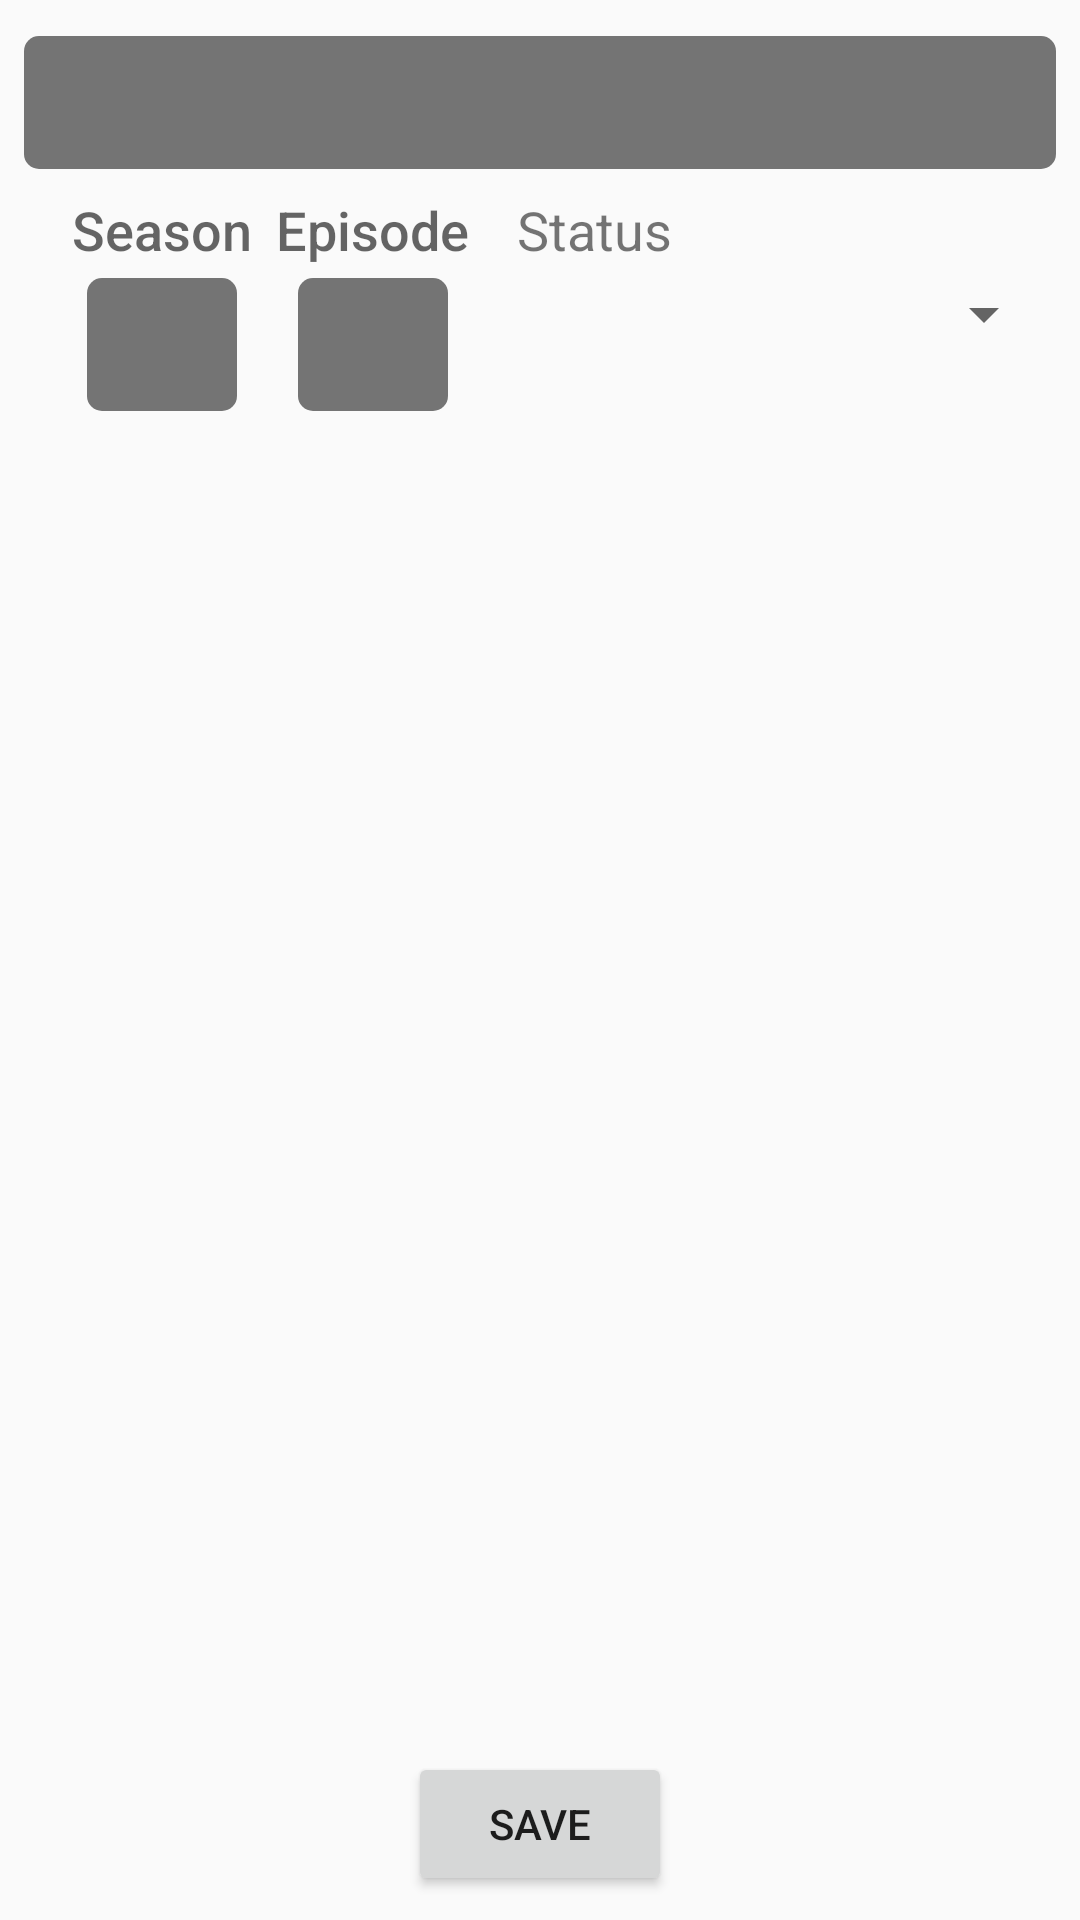

Produce the Android XML layout that renders to this screen, including the resource entries it uses.
<!-- AndroidManifest.xml: application theme AppTheme -->
<!-- res/layout/fragment_record_series.xml -->
<?xml version="1.0" encoding="utf-8"?>
<android.support.constraint.ConstraintLayout
    xmlns:android="http://schemas.android.com/apk/res/android"
    xmlns:app="http://schemas.android.com/apk/res-auto"
    xmlns:tools="http://schemas.android.com/tools"
    android:layout_height="match_parent"
    android:layout_width="match_parent">

    <EditText
        android:layout_width="0dp"
        android:layout_height="wrap_content"
        android:inputType="textCapWords|textNoSuggestions"
        android:ems="10"
        android:id="@+id/series_name"
        android:contentDescription="@string/series_title"
        android:maxLines="1"
        android:textAlignment="center"
        android:nextFocusDown="@+id/season_number"
        android:nextFocusForward="@+id/season_number"
        android:nextFocusLeft="@+id/season_number"
        android:nextFocusRight="@+id/season_number"
        android:nextFocusUp="@+id/season_number"
        android:background="@drawable/text_box_style"
        android:paddingTop="10dp"
        android:paddingBottom="10dp"
        android:imeOptions="flagNavigateNext"
        android:selectAllOnFocus="false"

        android:layout_marginLeft="8dp"
        app:layout_constraintLeft_toLeftOf="parent"
        android:layout_marginRight="8dp"
        app:layout_constraintRight_toRightOf="parent"
        app:layout_constraintTop_toTopOf="parent"
        android:layout_marginTop="12dp"
        tools:ignore="LabelFor" />

    <android.support.v7.widget.AppCompatTextView
        android:text="@string/episode"
        android:layout_width="wrap_content"
        android:layout_height="wrap_content"
        android:id="@+id/episode_label"
        android:textAppearance="@style/TextAppearance.Normal"
        android:layout_marginTop="0dp"
        android:layout_marginStart="8dp"
        app:layout_constraintLeft_toRightOf="@+id/season_label"
        app:layout_constraintTop_toTopOf="@+id/season_label" />

    <EditText
        android:layout_height="wrap_content"
        android:inputType="number"
        android:ems="10"
        android:id="@+id/episode_number"
        android:layout_width="50dp"
        android:textAlignment="center"
        android:imeOptions="actionDone"
        android:background="@drawable/text_box_style"
        android:paddingTop="10dp"
        android:paddingBottom="10dp"
        android:layout_marginTop="4dp"
        app:layout_constraintTop_toBottomOf="@+id/episode_label"
        app:layout_constraintRight_toRightOf="@+id/episode_label"
        app:layout_constraintLeft_toLeftOf="@+id/episode_label"
        tools:ignore="LabelFor" />

    <android.support.v7.widget.AppCompatTextView
        android:text="@string/season"
        android:layout_width="wrap_content"
        android:layout_height="wrap_content"
        android:id="@+id/season_label"
        android:textAppearance="@style/TextAppearance.Normal"
        android:layout_below="@+id/series_name"
        android:layout_alignParentStart="true"
        android:layout_marginStart="16dp"
        android:layout_marginTop="8dp"
        app:layout_constraintTop_toBottomOf="@+id/series_name"
        app:layout_constraintLeft_toLeftOf="@+id/series_name" />

    <EditText
        android:layout_height="wrap_content"
        android:inputType="number"
        android:ems="10"
        android:id="@+id/season_number"
        android:textAlignment="center"
        android:layout_width="50dp"
        android:nextFocusDown="@+id/episode_number"
        android:nextFocusForward="@+id/episode_number"
        android:nextFocusLeft="@+id/episode_number"
        android:nextFocusRight="@+id/episode_number"
        android:nextFocusUp="@+id/episode_number"
        android:imeOptions="flagNavigatePrevious|flagNavigateNext"
        android:background="@drawable/text_box_style"
        android:paddingTop="10dp"
        android:paddingBottom="10dp"
        android:layout_marginTop="4dp"
        app:layout_constraintTop_toBottomOf="@+id/season_label"
        android:layout_marginRight="8dp"
        app:layout_constraintRight_toRightOf="@+id/season_label"
        android:layout_marginLeft="8dp"
        app:layout_constraintLeft_toLeftOf="@+id/season_label"
        tools:ignore="LabelFor" />

    <android.support.v7.widget.AppCompatTextView
        android:id="@+id/com.karol.myseriesapp.view.FieldLabel"
        android:layout_width="wrap_content"
        android:layout_height="wrap_content"
        android:text="@string/status"
        android:textSize="18sp"
        app:layout_constraintTop_toTopOf="@+id/episode_label"
        app:layout_constraintLeft_toRightOf="@+id/episode_label"
        android:layout_marginStart="16dp"
        android:layout_marginTop="0dp" />

    <Spinner
        android:id="@+id/status_menu"
        android:layout_width="0dp"
        android:layout_height="wrap_content"
        app:layout_constraintLeft_toLeftOf="@+id/com.karol.myseriesapp.view.FieldLabel"
        android:layout_marginTop="4dp"
        app:layout_constraintTop_toBottomOf="@+id/com.karol.myseriesapp.view.FieldLabel"
        app:layout_constraintRight_toRightOf="@+id/series_name"
        app:layout_constraintHorizontal_bias="0.0" />

    <android.support.v7.widget.AppCompatButton
        android:text="@string/save"
        android:layout_width="wrap_content"
        android:layout_height="wrap_content"
        android:layout_alignParentBottom="true"
        android:layout_centerHorizontal="true"
        android:layout_marginBottom="8dp"
        android:id="@+id/save_button"
        app:layout_constraintBottom_toBottomOf="parent"
        android:layout_marginRight="8dp"
        app:layout_constraintRight_toRightOf="parent"
        android:layout_marginLeft="8dp"
        app:layout_constraintLeft_toLeftOf="parent" />

</android.support.constraint.ConstraintLayout>
<!-- resources referenced by this layout -->
<resources>
  <!-- drawable text_box_style (drawable) -->
  <?xml version="1.0" encoding="utf-8"?>
  <selector
      xmlns:android="http://schemas.android.com/apk/res/android"
      android:layout_width="wrap_content"
      android:layout_height="wrap_content">
      <item>
          <shape>
              <solid android:color="#747474" />
              <corners
                  android:radius="5dp"/>
          </shape>
      </item>
  
  
  </selector>
  <string name="episode">Episode</string>
  <string name="save">Save</string>
  <string name="season">Season</string>
  <string name="series_title">Series title</string>
  <string name="status">Status</string>
  <style name="TextAppearance.Normal" parent="android:TextAppearance.DeviceDefault.Medium">
          <item name="android:textSize">18sp</item>
      </style>
  <style name="AppTheme" parent="Theme.AppCompat.DayNight.DarkActionBar">
          
      </style>
</resources>
